Dataset: classify-sci-figs (GitHub, jstonge/classify-sci-figs). Classes: Julia, Python, TikZ.

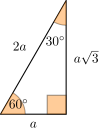
Label: TikZ

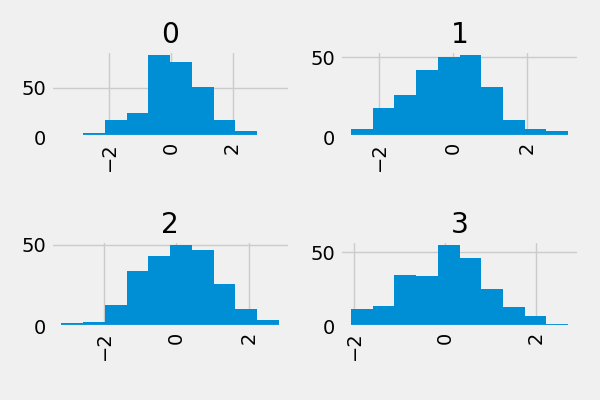
Label: Python

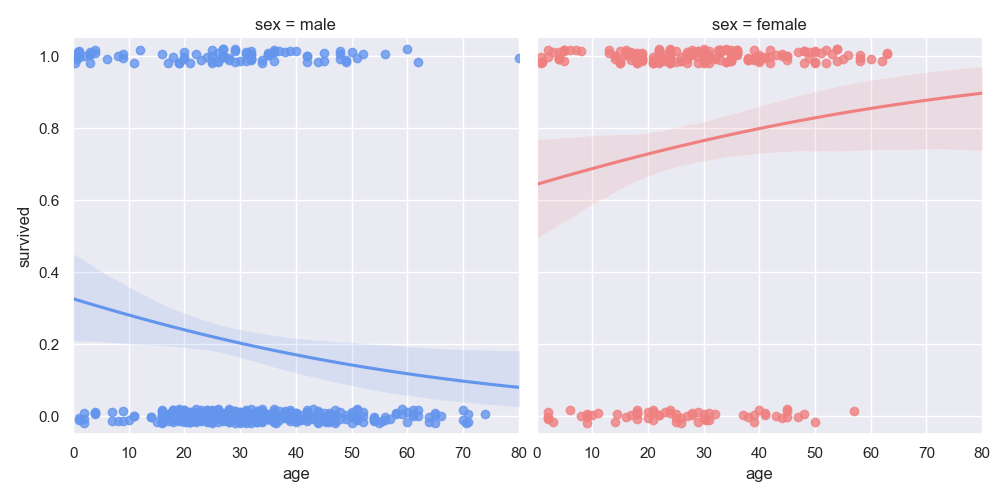
Label: Python

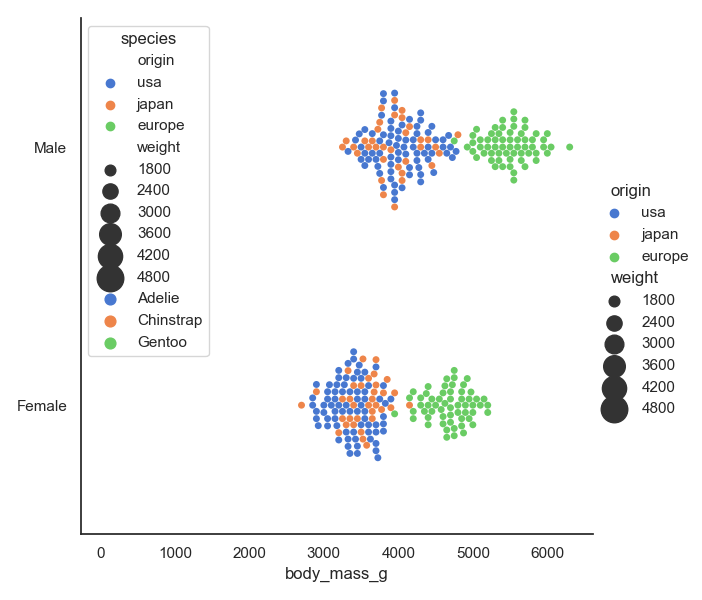
Label: Python

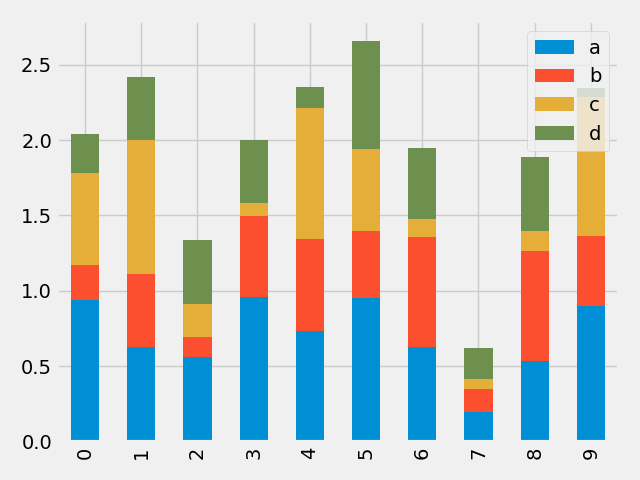
Label: Python

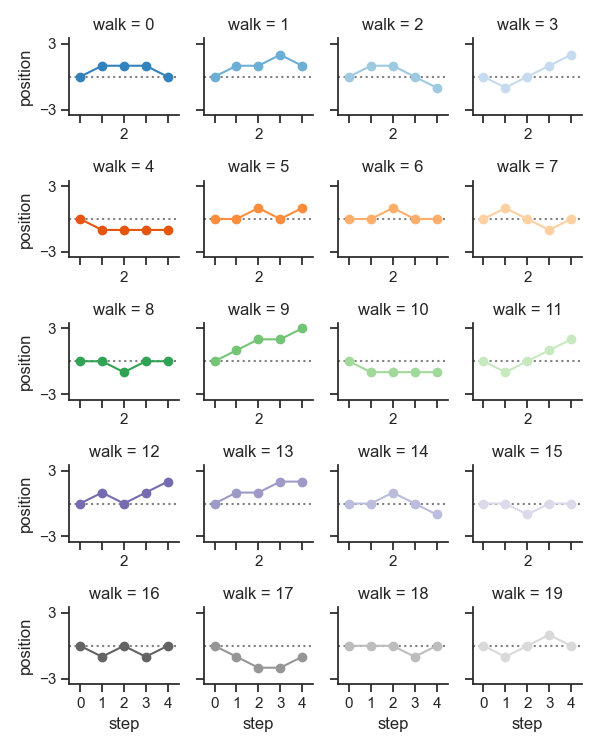
Label: Python
